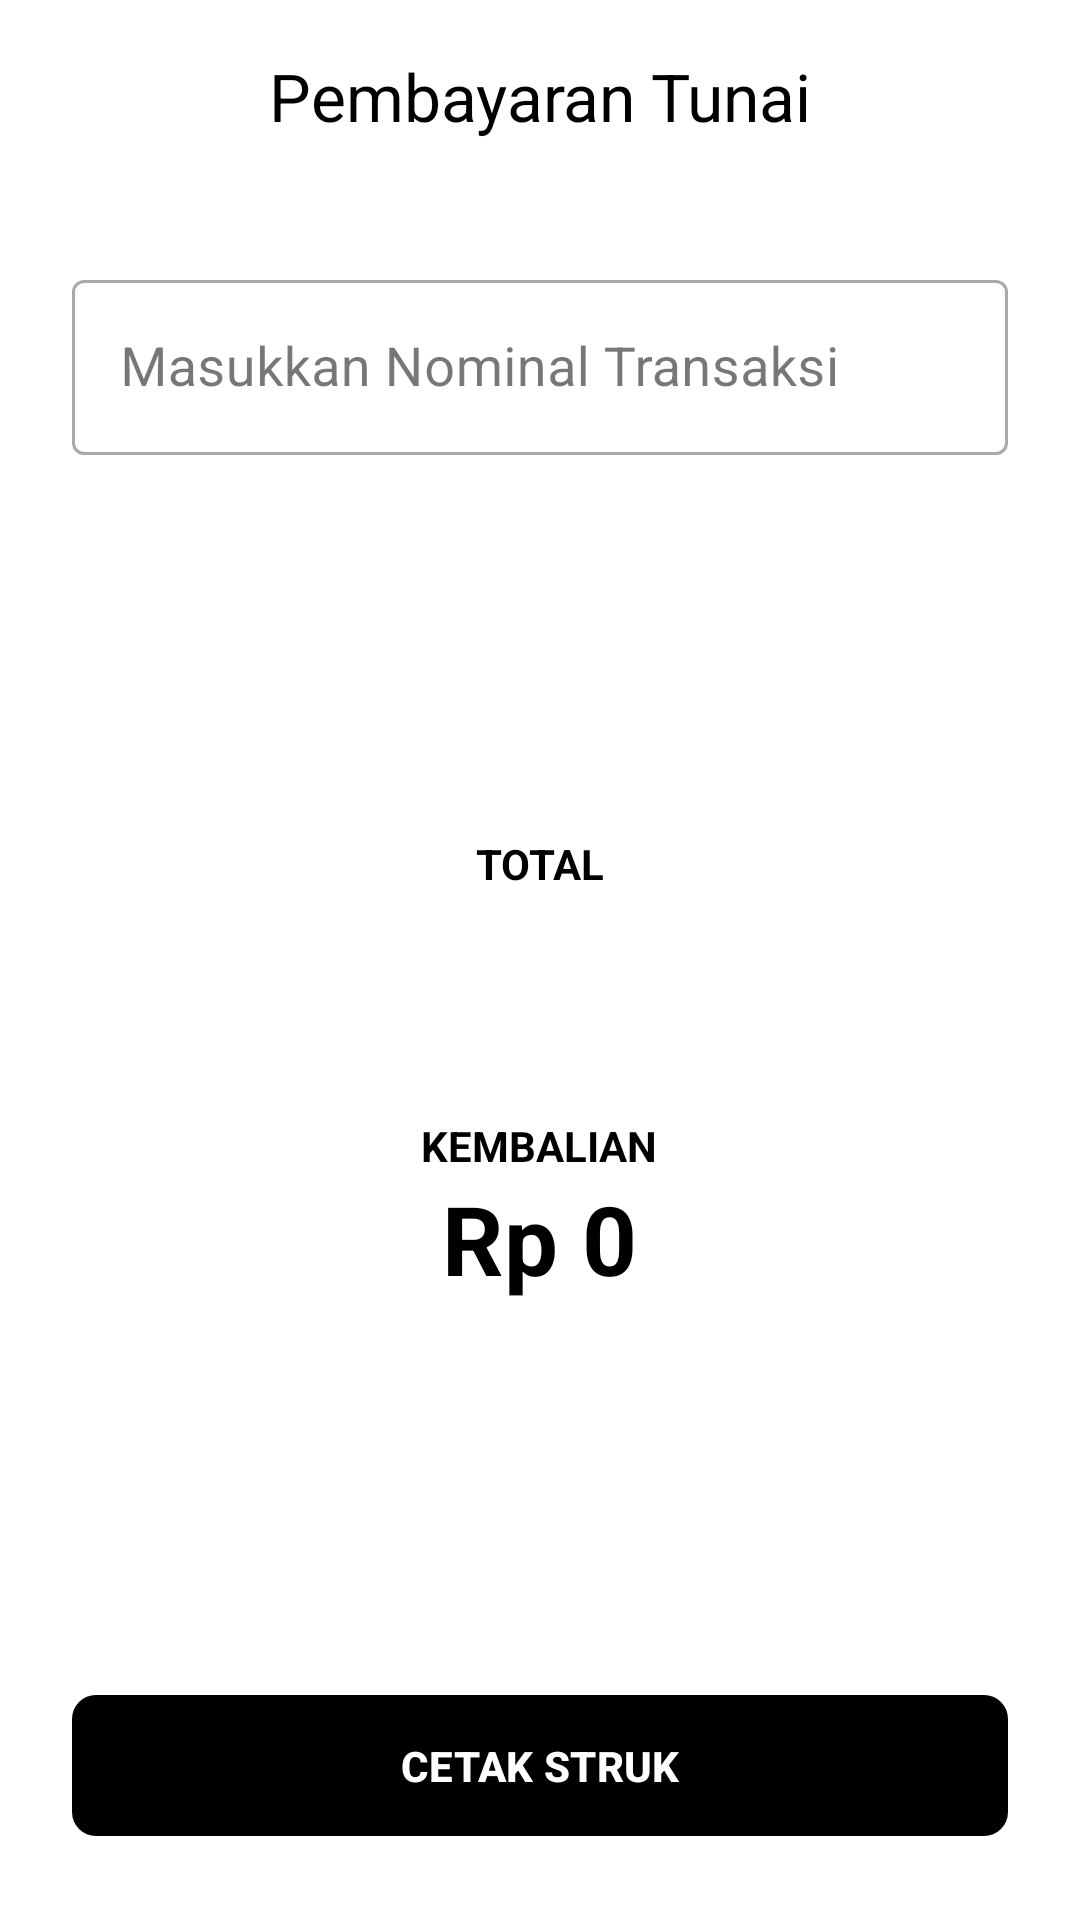

Produce the Android XML layout that renders to this screen, including the resource entries it uses.
<!-- AndroidManifest.xml: application theme Theme.SistemKasir -->
<!-- res/layout/activity_checkout_tunai.xml -->
<?xml version="1.0" encoding="utf-8"?>
<androidx.constraintlayout.widget.ConstraintLayout
    xmlns:android="http://schemas.android.com/apk/res/android"
    xmlns:app="http://schemas.android.com/apk/res-auto"
    android:layout_width="match_parent"
    android:layout_height="match_parent"
    android:background="#FFFFFF">

    <com.google.android.material.appbar.MaterialToolbar
        android:id="@+id/toolbarTunai"
        android:layout_width="match_parent"
        android:layout_height="wrap_content"
        android:background="#FFFFFF"
        app:title="Pembayaran Tunai"
        app:titleTextColor="#000000"
        app:titleCentered="true"
        app:layout_constraintTop_toTopOf="parent"/>

    <com.google.android.material.textfield.TextInputLayout
        android:id="@+id/inputLayoutNominal"
        android:layout_width="match_parent"
        android:layout_height="wrap_content"
        android:layout_margin="24dp"
        android:hint="Masukkan Nominal Transaksi"
        style="@style/Widget.MaterialComponents.TextInputLayout.OutlinedBox"
        app:layout_constraintTop_toBottomOf="@id/toolbarTunai">

        <com.google.android.material.textfield.TextInputEditText
            android:id="@+id/etNominalBayar"
            android:layout_width="match_parent"
            android:layout_height="wrap_content"
            android:textColor="#000000"
            android:inputType="numberDecimal"
            android:textSize="18sp"/>
    </com.google.android.material.textfield.TextInputLayout>

    <LinearLayout
        android:layout_width="match_parent"
        android:layout_height="wrap_content"
        android:orientation="vertical"
        android:gravity="center"
        app:layout_constraintTop_toBottomOf="@id/inputLayoutNominal"
        app:layout_constraintBottom_toTopOf="@id/btnCetakStruk">

        <TextView
            android:layout_width="wrap_content"
            android:layout_height="wrap_content"
            android:text="TOTAL"
            android:textStyle="bold"
            android:textColor="#000000"/>

        <TextView
            android:id="@+id/tvTotalBayar"
            android:layout_width="wrap_content"
            android:layout_height="wrap_content"
            android:textSize="32sp"
            android:textStyle="bold"
            android:textColor="#000000"
            android:layout_marginBottom="32dp"/>

        <TextView
            android:layout_width="wrap_content"
            android:layout_height="wrap_content"
            android:text="KEMBALIAN"
            android:textStyle="bold"
            android:textColor="#000000"/>

        <TextView
            android:id="@+id/tvKembalian"
            android:layout_width="wrap_content"
            android:layout_height="wrap_content"
            android:textSize="32sp"
            android:textStyle="bold"
            android:textColor="#000000"
            android:text="Rp 0"/>
    </LinearLayout>

    <com.google.android.material.button.MaterialButton
        android:id="@+id/btnCetakStruk"
        android:layout_width="match_parent"
        android:layout_height="55dp"
        android:layout_marginHorizontal="24dp"
        android:layout_marginBottom="24dp"
        android:text="CETAK STRUK"
        android:textColor="#FFFFFF"
        android:textSize="14sp"
        android:textStyle="bold"
        app:backgroundTint="#000000"
        app:cornerRadius="8dp"
        android:enabled="false"
        app:layout_constraintBottom_toBottomOf="parent" />

</androidx.constraintlayout.widget.ConstraintLayout>
<!-- resources referenced by this layout -->
<resources>
  <style name="Theme.SistemKasir" parent="Base.Theme.SistemKasir" />
  <style name="Base.Theme.SistemKasir" parent="Theme.Material3.DayNight.NoActionBar">
          
          
      </style>
</resources>
